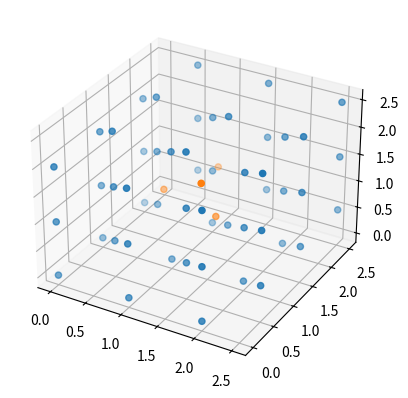

Source code (Python):
import numpy as np
from scipy.optimize import minimize, Bounds
import matplotlib.pyplot as plt

def create_cell_vac(n):

    x = []

    if n % np.floor(n) == 0: 
        n = int(n)
        for i in range(n):
            for j in range(n):
                for k in range(n):
                    x.append([i,j,k])
                    if i < n-1 and j < n-1 and k < n-1:
                        x.append([i + 0.5,j + 0.5, k + 0.5])
        x = np.array(x)

    else:
        n_even = int(np.floor(n))
        for i in range(n_even):
            for j in range(n_even):
                for k in range(n_even):
                    x.append([i,j,k])

        x = np.array(x)
        x = np.vstack([x, x + 0.5])


    for i in range(int(n*2)-5):
            mask = np.all(x == i/2 + np.array([1, 1, 1]), axis = 1)
            mask = np.invert(mask)
            x = x[mask]
    return x

def cost_function(x, n_vac):

    x = x.reshape(len(x)//3,3)
    unit_cube = create_cell_vac(n_vac/2 + 2.5)

    cost = 0
    for i, xi in enumerate(x):

        for j, xj in enumerate(x):

            if i != j:

                cost += 2/np.linalg.norm(xi - xj)**2
            
        cost += np.sum(np.linalg.norm(unit_cube - xi, axis = 1)**2)

    return cost

n_vac = 2
n_atoms = 4

x0 =  np.random.uniform(low = 0.5, high = 1.5 + (n_vac -1), size = (n_atoms*3,))

x0 = x0.flatten()
bnds = []
for i in range(x0.shape[0]):
    bnds.append([0.5, 1.5 + (n_vac -1)])

x_opt = minimize(cost_function, x0=x0,args=(n_vac), method = 'Nelder-Mead' , bounds= bnds)

x_opt = minimize(cost_function, x0=x_opt.x, args = (n_vac), method = 'Nelder-Mead', bounds= bnds)


unit_cube = create_cell_vac(n_vac/2 + 2.5)

x_max = x_opt.x.reshape(len(x0)//3, 3)


fig = plt.figure()
ax = fig.add_subplot(111, projection='3d')

ax.scatter3D(unit_cube[:,0], unit_cube[:,1], unit_cube[:,2])
ax.scatter3D(x_max[:,0], x_max[:,1], x_max[:,2])
plt.show()

print(np.linalg.norm(x_max - x_max[0], axis = 1))
print(x_max - 0.5)
print(cost_function(x_opt.x, n_vac))